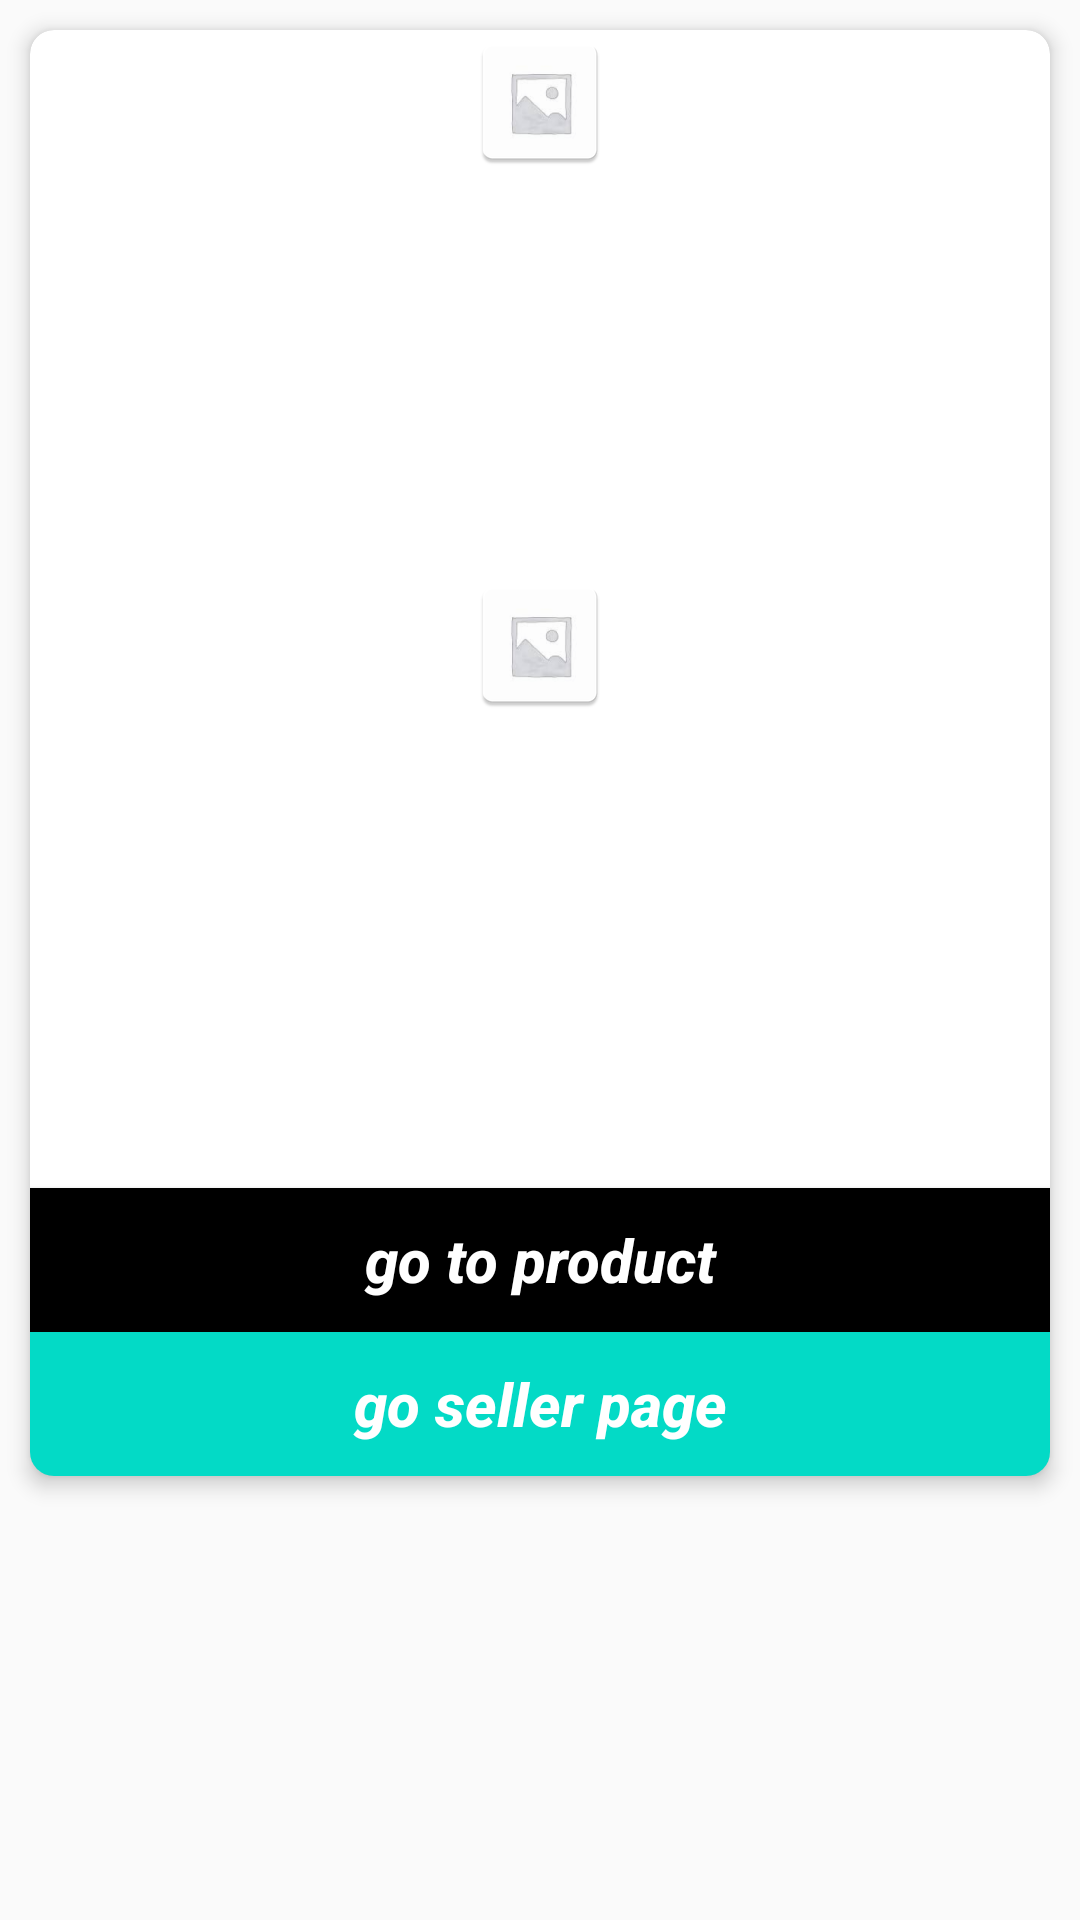

The Android layout XML behind this screen, and the referenced resources:
<!-- AndroidManifest.xml: application theme Theme.AppCompat.Light.NoActionBar -->
<!-- res/layout/fragment_product_details.xml -->
<?xml version="1.0" encoding="utf-8"?>
<RelativeLayout xmlns:android="http://schemas.android.com/apk/res/android"
    xmlns:tools="http://schemas.android.com/tools"
    android:layout_width="match_parent"
    android:layout_height="match_parent"
    xmlns:app="http://schemas.android.com/apk/res-auto"
    tools:context=".presentation.detail.ProductDetailsFragment">

    <androidx.cardview.widget.CardView
        android:layout_width="match_parent"
        android:layout_margin="@dimen/product_details_card_margin"
        app:cardCornerRadius="@dimen/product_details_card_corner_radius"
        app:cardElevation="@dimen/prioduct_details_card_elevation"
        android:layout_height="wrap_content">

        <ScrollView
            android:layout_width="match_parent"
            android:layout_height="wrap_content">

            <LinearLayout
                android:orientation="vertical"
                android:layout_width="match_parent"
                android:layout_height="wrap_content">

                <ImageView
                    android:id="@+id/product_details_image"
                    android:layout_width="match_parent"
                    android:layout_height="wrap_content"
                    android:src="@mipmap/image_placeholder"/>

                <TextView
                    android:id="@+id/product_details_title"
                    android:layout_width="match_parent"
                    android:layout_height="wrap_content" />

                <TextView
                    android:id="@+id/product_details_price"
                    android:layout_width="match_parent"
                    android:layout_height="wrap_content" />

                <TextView
                    android:id="@+id/product_details_address_title"
                    android:layout_width="match_parent"
                    android:layout_height="wrap_content"
                    tools:text="Address info" />

                <TextView
                    android:id="@+id/product_details_address_state"
                    android:layout_width="match_parent"
                    android:layout_height="wrap_content" />

                <TextView
                    android:id="@+id/product_details_address_scity"
                    android:layout_width="match_parent"
                    android:layout_height="wrap_content" />

                <TextView
                    android:id="@+id/product_details_accepts_mp"
                    android:layout_width="match_parent"
                    android:layout_height="wrap_content" />

                <TextView
                    android:id="@+id/product_details_seller_title"
                    android:layout_width="match_parent"
                    android:layout_height="wrap_content"
                    tools:text="Seller Info" />

                <ImageView
                    android:layout_width="match_parent"
                    android:layout_height="wrap_content"
                    android:src="@mipmap/image_placeholder"/>

                <TextView
                    android:id="@+id/product_details_seller_total"
                    android:layout_width="match_parent"
                    android:layout_height="wrap_content" />

                <TextView
                    android:id="@+id/product_details_seller_canceled"
                    android:layout_width="match_parent"
                    android:layout_height="wrap_content" />

                <TextView
                    android:id="@+id/product_details_seller_complete"
                    android:layout_width="match_parent"
                    android:layout_height="wrap_content" />

                <Button
                    android:id="@+id/product_details_go_to_product"
                    android:layout_width="fill_parent"
                    android:layout_height="wrap_content"
                    android:layout_centerHorizontal="true"
                    android:layout_marginTop="100dp"
                    android:background="@color/black"
                    android:hint="@string/go_to_product"
                    android:padding="@dimen/product_details_btn_padding"
                    android:textColorHint="@color/white"
                    android:textSize="@dimen/product_details_btn_size"
                    android:textStyle="bold|italic" />

                <Button
                    android:id="@+id/product_details_go_seller"
                    android:layout_width="match_parent"
                    android:layout_height="wrap_content"
                    android:layout_centerInParent="true"
                    android:background="@color/design_default_color_secondary"
                    android:hint="@string/go_seller_page"
                    android:padding="@dimen/product_details_btn_padding"
                    android:textColorHint="@color/white"
                    android:textSize="@dimen/product_details_btn_size"
                    android:textStyle="bold|italic" />
            </LinearLayout>
        </ScrollView>
    </androidx.cardview.widget.CardView>
</RelativeLayout>
<!-- resources referenced by this layout -->
<resources>
  <color name="black">#FF000000</color>
  <color name="white">#FFFFFFFF</color>
  <dimen name="prioduct_details_card_elevation">4dp</dimen>
  <dimen name="product_details_btn_padding">5dp</dimen>
  <dimen name="product_details_btn_size">20sp</dimen>
  <dimen name="product_details_card_corner_radius">8dp</dimen>
  <dimen name="product_details_card_margin">10dp</dimen>
  <!-- mipmap image_placeholder: png bitmap (mipmap-hdpi, 2385 bytes) -->
  <string name="go_seller_page">go seller page</string>
  <string name="go_to_product">go to product</string>
</resources>
